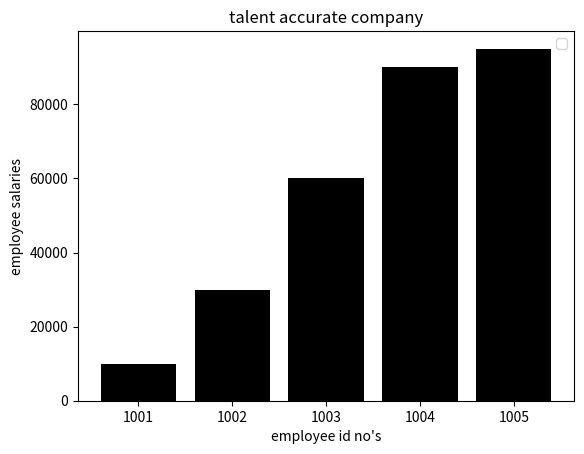

Write the Python code that produced this figure.
import pandas as pd
import matplotlib.pyplot as plt

empdata = {"empid": [1001, 1002, 1003, 1004, 1005], "ename": [
    "ganesh rao", "amrutha", "rekha", "srinivas", "tarun"], "sal": [10000, 30000, 60000, 90000, 95000]}

df = pd.DataFrame(empdata)
x = df['empid']
y = df['sal']


plt.bar(x, y, color='black')
plt.xlabel("employee id no's")
#Text(0.5,0,"employee id numbers")
plt.ylabel("employee salaries")
plt.title("talent accurate company")
plt.legend()
plt.show()
